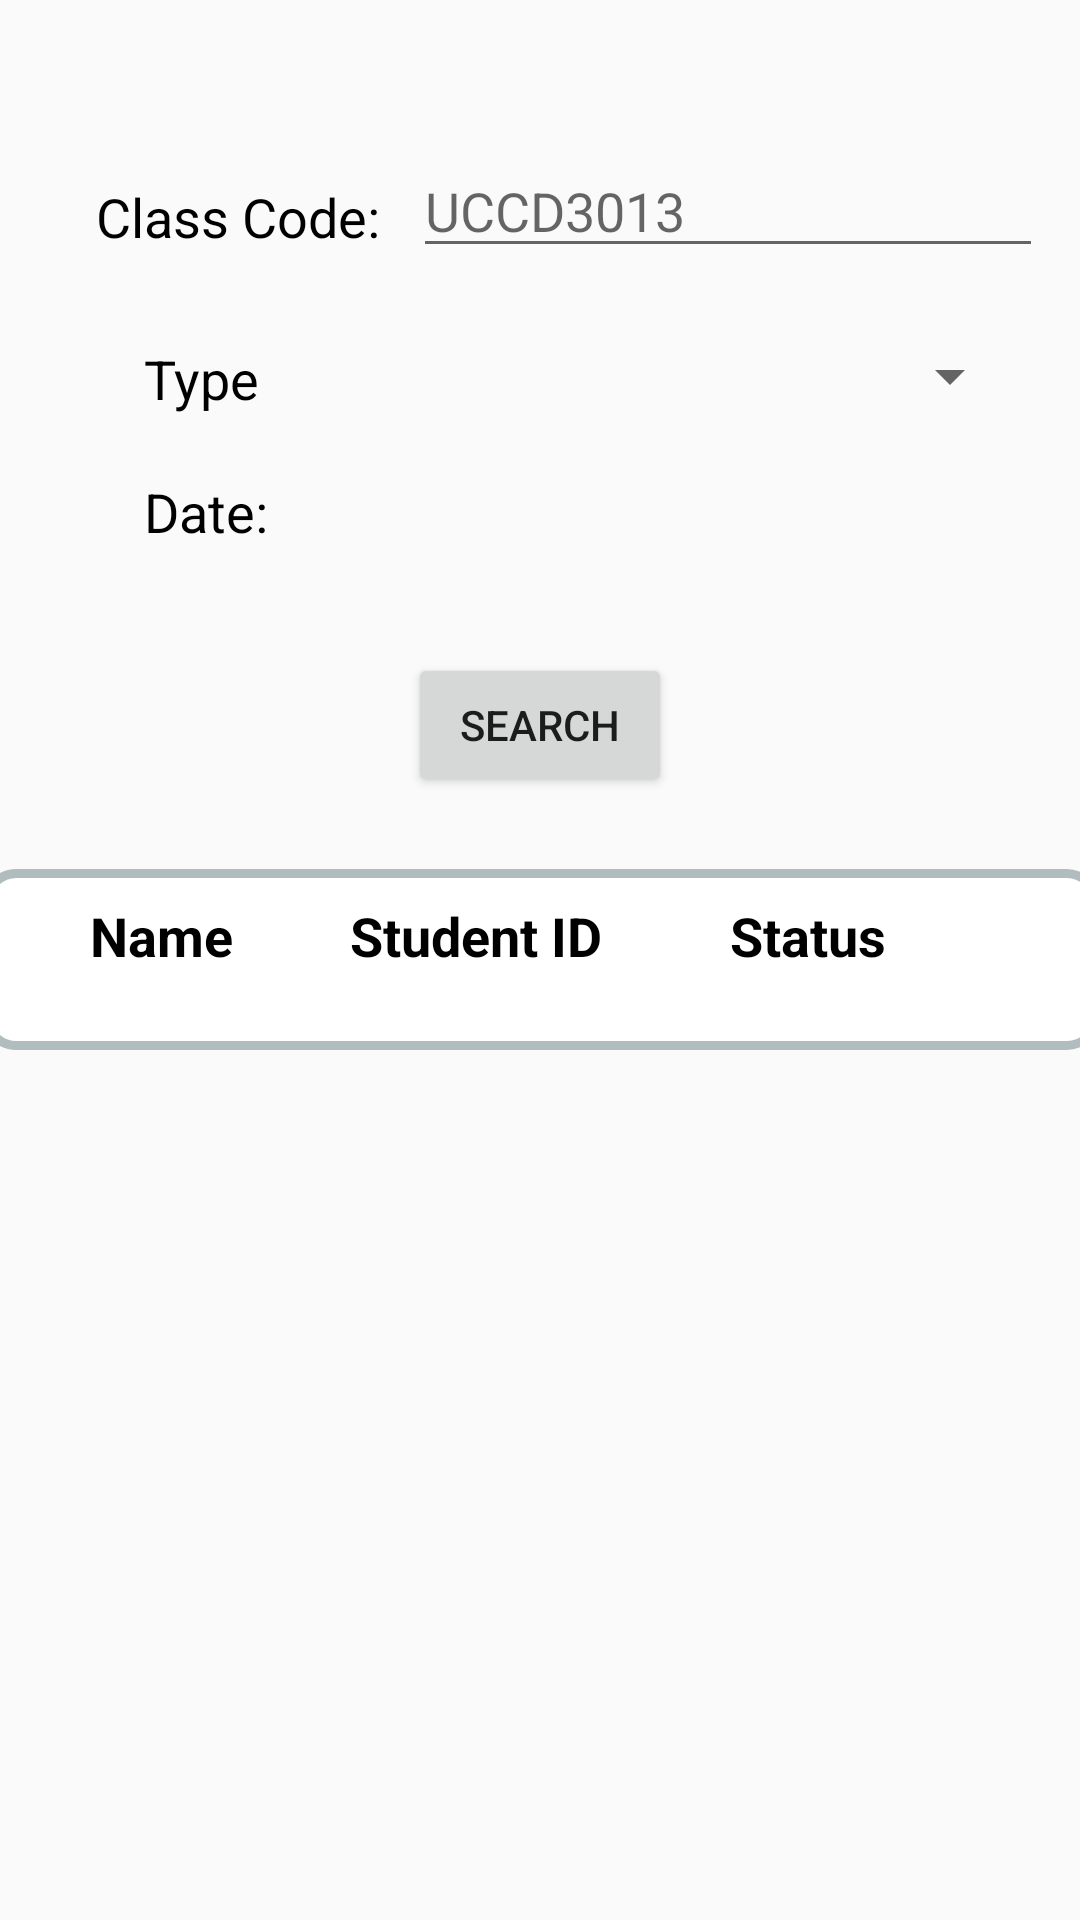

Write the Android layout XML for this screen, with the resource values it uses.
<!-- AndroidManifest.xml: application theme Theme.AttendanceManagementApplication -->
<!-- res/layout/activity_teacher_view_attendance.xml -->
<ScrollView xmlns:android="http://schemas.android.com/apk/res/android"
    xmlns:app="http://schemas.android.com/apk/res-auto"
    android:layout_width="match_parent"
    android:layout_height="match_parent"
    android:fillViewport="true"
    xmlns:tools="http://schemas.android.com/tools"
    tools:context=".TeacherViewAttendance">


    <androidx.constraintlayout.widget.ConstraintLayout
        android:layout_width="match_parent"
        android:layout_height="wrap_content">

        <TextView
            android:id="@+id/classtext"
            android:layout_width="wrap_content"
            android:layout_height="wrap_content"
            android:layout_marginStart="32dp"
            android:layout_marginTop="60dp"
            android:text="Class Code:"
            android:textColor="@color/black"
            android:textSize="18sp"
            app:layout_constraintStart_toStartOf="parent"
            app:layout_constraintTop_toTopOf="parent" />

        <TextView
            android:id="@+id/textView"
            android:layout_width="wrap_content"
            android:layout_height="wrap_content"
            android:layout_marginStart="48dp"
            android:layout_marginTop="9dp"
            android:layout_marginBottom="20dp"
            android:text="Type"
            android:textColor="@color/black"
            android:textSize="18sp"
            app:layout_constraintBottom_toTopOf="@+id/datetext"
            app:layout_constraintStart_toStartOf="parent"
            app:layout_constraintTop_toBottomOf="@+id/classtext" />

        <Spinner
            android:id="@+id/typespinner"
            android:layout_width="213dp"
            android:layout_height="wrap_content"
            android:layout_marginTop="24dp"
            app:layout_constraintEnd_toEndOf="parent"
            app:layout_constraintHorizontal_bias="0.678"
            app:layout_constraintStart_toEndOf="@+id/textView"
            app:layout_constraintTop_toBottomOf="@+id/classcode" />


        <LinearLayout
            android:layout_width="373dp"
            android:id="@+id/ll"
            android:layout_height="wrap_content"
            android:layout_marginTop="24dp"
            android:background="@drawable/listteacher_background"
            android:orientation="vertical"
            app:layout_constraintBottom_toBottomOf="parent"
            app:layout_constraintEnd_toEndOf="parent"
            app:layout_constraintStart_toStartOf="parent"
            app:layout_constraintTop_toBottomOf="@+id/searchbutton"
            app:layout_constraintVertical_bias="0.0">

            <LinearLayout
                android:id="@+id/linearLayout"
                android:layout_width="350dp"
                android:layout_height="wrap_content"
                android:layout_marginStart="16dp"
                android:layout_marginTop="10dp"
                android:layout_marginEnd="16dp"
                android:layout_marginBottom="8dp"
                android:orientation="horizontal"
                app:layout_constraintBottom_toTopOf="@+id/lv"
                app:layout_constraintEnd_toEndOf="parent"
                app:layout_constraintStart_toStartOf="parent"
                app:layout_constraintTop_toBottomOf="@+id/searchbutton">


                <TextView
                    android:id="@+id/nametext"
                    android:layout_width="40dp"
                    android:layout_height="wrap_content"
                    android:layout_weight="1"
                    android:paddingLeft="20dp"
                    android:text="Name"
                    android:textColor="@color/black"
                    android:textSize="18dp"
                    android:textStyle="bold" />

                <TextView
                    android:id="@+id/studentid"
                    android:layout_width="50dp"
                    android:layout_height="wrap_content"
                    android:layout_weight="1"
                    android:text="Student ID"

                    android:textColor="@color/black"
                    android:textSize="18dp"
                    android:textStyle="bold" />

                <TextView
                    android:id="@+id/Status"
                    android:layout_width="60dp"
                    android:layout_height="wrap_content"
                    android:layout_weight="1"
                    android:paddingLeft="10dp"
                    android:text="Status"
                    android:textColor="@color/black"
                    android:textSize="18dp"
                    android:textStyle="bold" />
            </LinearLayout>

            <ListView
                android:id="@+id/lv"
                android:layout_width="373dp"
                android:layout_height="wrap_content"
                android:layout_marginStart="16dp"
                android:layout_marginTop="8dp"
                android:layout_marginEnd="16dp"
                android:layout_marginBottom="10dp"
                app:layout_constraintEnd_toEndOf="parent"
                app:layout_constraintHorizontal_bias="0.842"
                app:layout_constraintStart_toStartOf="parent"
                app:layout_constraintTop_toBottomOf="@+id/linearLayout"
                tools:listitem="@layout/list_item" />

        </LinearLayout>

        <TextView
            android:id="@+id/datetext"
            android:layout_width="wrap_content"
            android:layout_height="wrap_content"
            android:layout_marginStart="48dp"
            android:layout_marginTop="20dp"
            android:text="Date:"
            android:textColor="@color/black"
            android:textSize="18sp"
            app:layout_constraintStart_toStartOf="parent"
            app:layout_constraintTop_toBottomOf="@+id/textView" />

        <EditText
            android:id="@+id/classcode"
            android:layout_width="wrap_content"
            android:layout_height="wrap_content"
            android:layout_marginTop="48dp"
            android:ems="10"
            android:hint="UCCD3013"
            android:inputType="textPersonName"
            app:layout_constraintEnd_toEndOf="parent"
            app:layout_constraintHorizontal_bias="0.472"
            app:layout_constraintStart_toEndOf="@+id/classtext"
            app:layout_constraintTop_toTopOf="parent" />

        <Button
            android:id="@+id/searchbutton"
            android:layout_width="wrap_content"
            android:layout_height="wrap_content"
            android:layout_marginTop="35dp"
            android:text="Search"
            app:layout_constraintEnd_toEndOf="parent"
            app:layout_constraintStart_toStartOf="parent"
            app:layout_constraintTop_toBottomOf="@+id/datetext" />

        <ImageButton
            android:id="@+id/datebtn"
            android:layout_width="56dp"
            android:layout_height="35dp"
            android:layout_marginTop="24dp"
            android:layout_marginEnd="36dp"
            android:background="@null"
            app:layout_constraintEnd_toEndOf="parent"
            app:layout_constraintTop_toBottomOf="@+id/typespinner"
            app:srcCompat="@drawable/ic_baseline_date_range_24" />

        <TextView
            android:id="@+id/datetxt"
            android:layout_width="160dp"
            android:layout_height="wrap_content"
            android:layout_marginStart="73dp"
            android:layout_marginTop="24dp"
            android:layout_marginEnd="99dp"
            android:layout_marginBottom="32dp"
            android:text=""
            android:textColor="@color/black"
            android:textSize="18sp"
            app:layout_constraintBottom_toTopOf="@+id/searchbutton"
            app:layout_constraintEnd_toStartOf="@+id/datebtn"
            app:layout_constraintHorizontal_bias="0.029"
            app:layout_constraintStart_toEndOf="@+id/datetext"
            app:layout_constraintTop_toBottomOf="@+id/typespinner"
            app:layout_constraintVertical_bias="0.0" />

        <ImageButton
            android:id="@+id/savebtn"
            android:layout_width="wrap_content"
            android:layout_height="wrap_content"
            android:layout_marginStart="90dp"
            android:layout_marginBottom="17dp"
            android:background="@null"
            app:layout_constraintBottom_toTopOf="@+id/ll"
            app:layout_constraintEnd_toEndOf="parent"
            app:layout_constraintHorizontal_bias="0.0"
            app:layout_constraintStart_toEndOf="@+id/searchbutton"
            app:srcCompat="@drawable/ic_baseline_save_alt_24" />
    </androidx.constraintlayout.widget.ConstraintLayout>

</ScrollView>
<!-- res/layout/list_item.xml (included above) -->
<?xml version="1.0" encoding="utf-8"?>
<LinearLayout xmlns:android="http://schemas.android.com/apk/res/android"
    xmlns:app="http://schemas.android.com/apk/res-auto"
    android:layout_width="match_parent"
    android:layout_height="match_parent"
    android:orientation="vertical"
    android:layout_marginLeft="16dp"
    android:layout_marginVertical="10dp"
    android:layout_marginRight="16dp">

    <LinearLayout
        android:layout_width="match_parent"
        android:layout_height="wrap_content"
        android:orientation="horizontal">

        <TextView
            android:id="@+id/nametextView"
            android:layout_width="100dp"
            android:textColor="@color/black"
            android:textAlignment="center"
            android:textSize="16sp"
            android:layout_height="match_parent"
            android:text="" />

        <TextView
            android:id="@+id/idtextView"
            android:layout_width="122dp"
            android:textColor="@color/black"
            android:textSize="16sp"
            android:textAlignment="center"
            android:layout_height="wrap_content"
            android:text="" />

        <TextView
            android:id="@+id/statustextView"
            android:textColor="@color/black"
            android:textSize="16sp"
            android:textAlignment="center"
            android:layout_width="90dp"
            android:layout_height="wrap_content"
            android:text="" />

        <ImageButton
            android:id="@+id/editbtn"
            android:layout_width="wrap_content"
            android:paddingEnd="10dp"
            android:layout_height="match_parent"
            android:layout_weight="1"
            android:background="@null"
            app:srcCompat="@drawable/ic_baseline_edit_24" />


    </LinearLayout>

</LinearLayout>
<!-- resources referenced by this layout -->
<resources>
  <color name="black">#FF000000</color>
  <!-- drawable listteacher_background (drawable) -->
  <?xml version="1.0" encoding="utf-8"?>
  <shape xmlns:android="http://schemas.android.com/apk/res/android">
  
      <solid android:color="#FFFFFF"/>
      <stroke android:width="3dp" android:color="#B1BCBE" />
      <corners android:radius="10dp"/>
       />
  </shape>
  <style name="Theme.AttendanceManagementApplication" parent="Theme.AppCompat.Light.NoActionBar">
          
          <item name="colorPrimary">@color/lavender</item>
          <item name="colorPrimaryVariant">@color/lavender</item>
          <item name="colorPrimaryDark">@color/purple_700</item>
          <item name="colorOnPrimary">@color/white</item>
          <item name="colorAccent">@color/teal_200</item>
          
          <item name="colorSecondary">@color/teal_200</item>
          <item name="colorSecondaryVariant">@color/teal_700</item>
          <item name="colorOnSecondary">@color/black</item>
          
          <item name="android:statusBarColor" tools:targetApi="l">?attr/colorPrimaryVariant</item>
          
      </style>
  <color name="lavender">#8692f7</color>
  <color name="purple_700">#FF3700B3</color>
  <color name="white">#FFFFFFFF</color>
  <color name="teal_200">#FF03DAC5</color>
  <color name="teal_700">#FF018786</color>
</resources>
